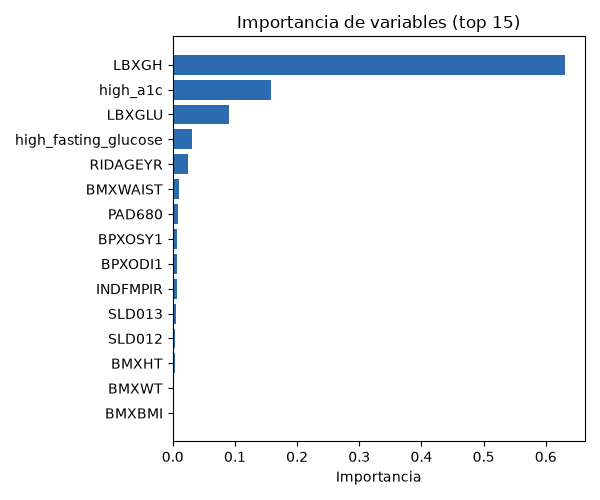

The file beside this chart, header and first rows:
feature, importance
LBXGH, 0.6315
high_a1c, 0.1588
LBXGLU, 0.091
high_fasting_glucose, 0.0315
RIDAGEYR, 0.0247
BMXWAIST, 0.0095
PAD680, 0.0088
BPXOSY1, 0.0068
BPXODI1, 0.0068
INDFMPIR, 0.0067
SLD013, 0.0046
SLD012, 0.0041
BMXHT, 0.0032
BMXWT, 0.0025
BMXBMI, 0.0023
RIDRETH3_3.0, 0.0019
physical_activity_level_moderado, 0.0017
RIDRETH3_4.0, 0.0011
RIDRETH3_1.0, 0.0009
RIDRETH3_7.0, 0.0008
income_group_income_3, 0.0002
age_group_age_65_200, 0.0002
age_group_age_45_64, 0.0002
income_group_income_1, 0.0001
RIDRETH3_2.0, 0.0001
RIAGENDR, 0.0
has_obesity, 0.0
age_group_age_18_44, 0.0
RIDRETH3_6.0, 0.0
bmi_category_underweight, 0.0
bmi_category_overweight, 0.0
bmi_category_normal, 0.0
income_group_income_0, 0.0
income_group_income_2, 0.0
physical_activity_level_activo, 0.0
physical_activity_level_sedentario, 0.0
sleep_risk_category_normal, 0.0
